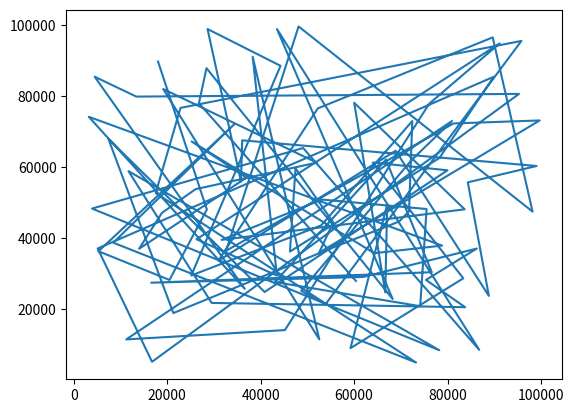

Reproduce this figure in Python.
import matplotlib.pyplot as plt
import random

x = [random.randint(1,10**5) for x in range(100)]
y = [random.randint(1,10**5) for x in range(100)]

plt.plot(x, y)
plt.show()